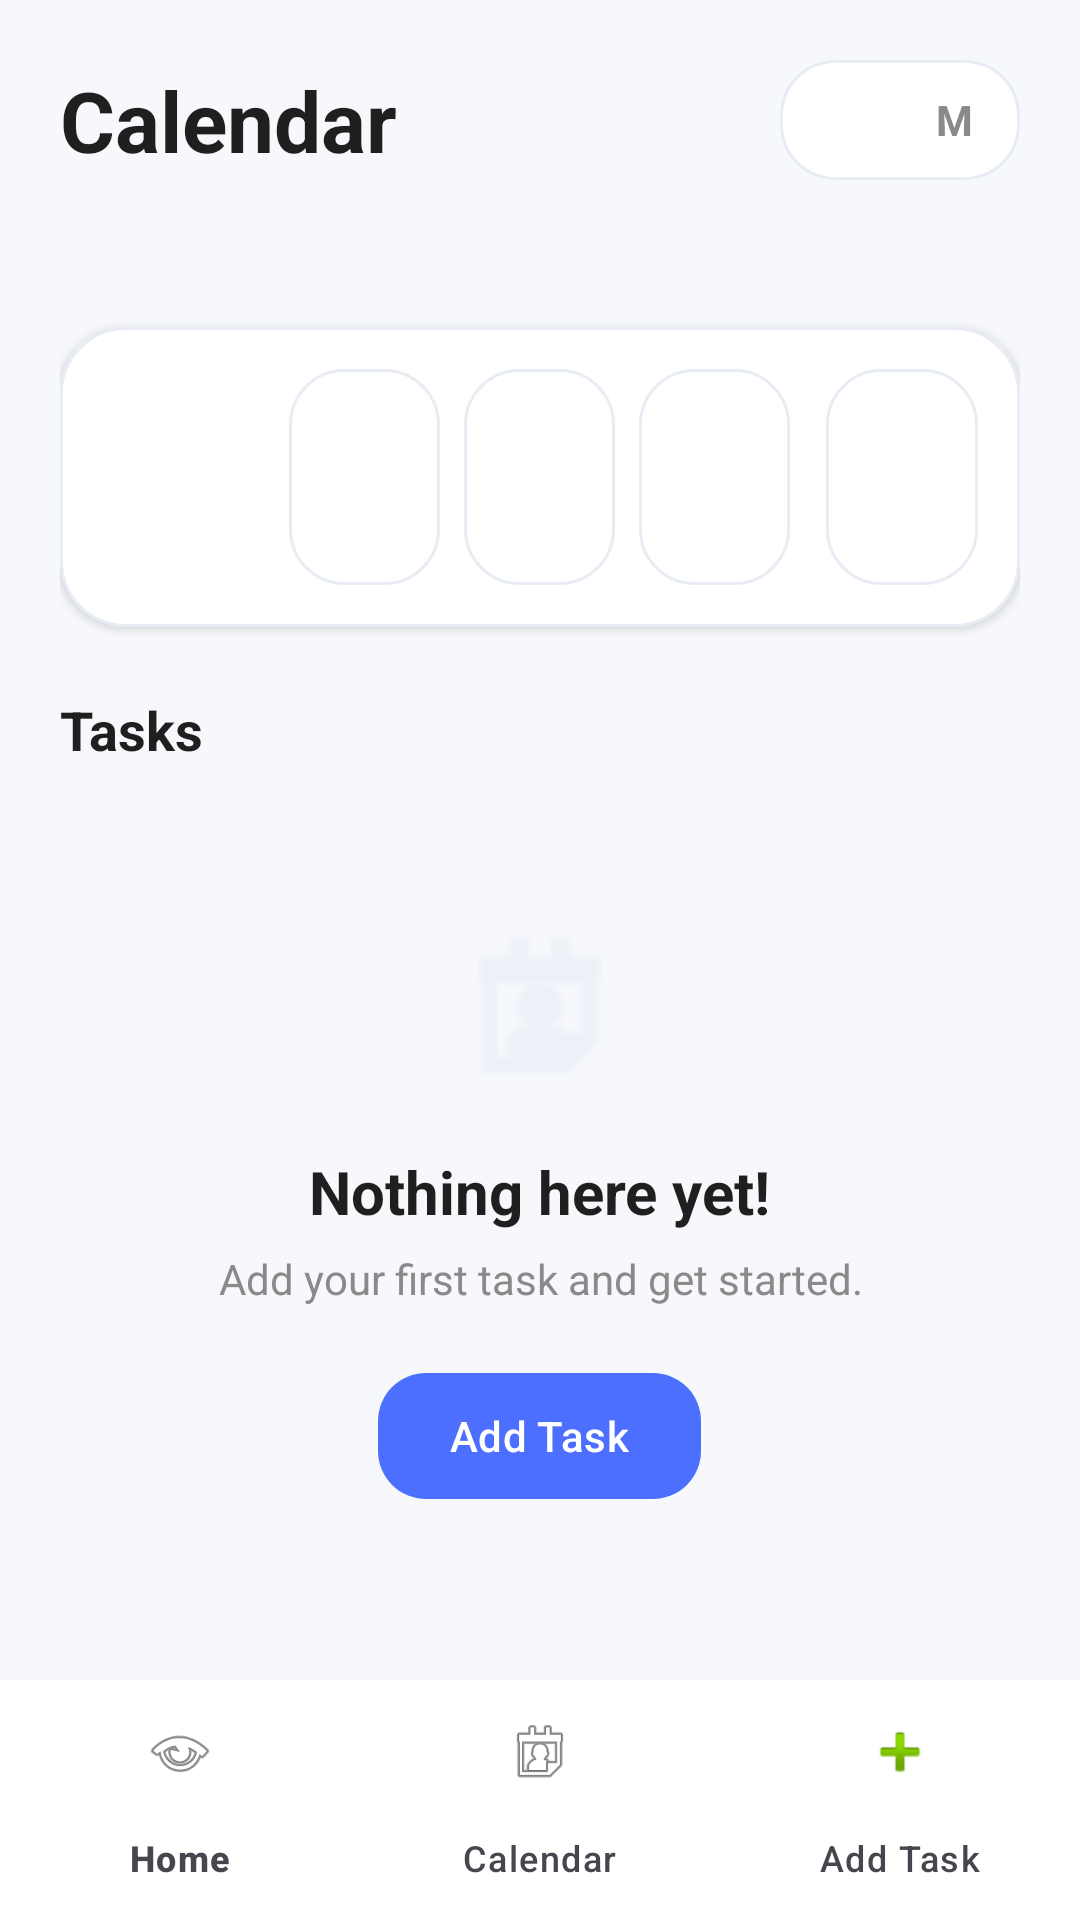

Android layout source for this screen:
<!-- AndroidManifest.xml: application theme Theme.TaskUp -->
<!-- res/layout/activity_calender.xml -->
<?xml version="1.0" encoding="utf-8"?>
<LinearLayout xmlns:android="http://schemas.android.com/apk/res/android"
    xmlns:app="http://schemas.android.com/apk/res-auto"
    android:layout_width="match_parent"
    android:layout_height="match_parent"
    android:orientation="vertical"
    android:background="@color/screen_background">

    <LinearLayout
        android:layout_width="match_parent"
        android:layout_height="0dp"
        android:layout_weight="1"
        android:orientation="vertical"
        android:padding="20dp">

        <LinearLayout
            android:layout_width="match_parent"
            android:layout_height="wrap_content"
            android:gravity="center_vertical"
            android:orientation="horizontal">

            <TextView
                android:id="@+id/tvCalendarTitle"
                android:layout_width="0dp"
                android:layout_height="wrap_content"
                android:layout_weight="1"
                android:text="Calendar"
                android:textColor="@color/text_primary"
                android:textSize="28sp"
                android:textStyle="bold" />

            <LinearLayout
                android:layout_width="wrap_content"
                android:layout_height="40dp"
                android:background="@drawable/bg_day_unselected"
                android:gravity="center"
                android:orientation="horizontal"
                android:padding="4dp">

                <TextView
                    android:layout_width="36dp"
                    android:layout_height="match_parent"
                    android:background="@drawable/bg_day_selected"
                    android:gravity="center"
                    android:text="W"
                    android:textColor="@color/white"
                    android:textStyle="bold" />

                <TextView
                    android:layout_width="36dp"
                    android:layout_height="match_parent"
                    android:gravity="center"
                    android:text="M"
                    android:textColor="@color/text_secondary"
                    android:textStyle="bold" />

            </LinearLayout>

        </LinearLayout>

        <TextView
            android:id="@+id/tvCurrentDate"
            android:layout_width="wrap_content"
            android:layout_height="wrap_content"
            android:layout_marginTop="10dp"
            android:textColor="@color/text_secondary"
            android:textSize="14sp" />

        <com.google.android.material.card.MaterialCardView
            android:layout_width="match_parent"
            android:layout_height="wrap_content"
            android:layout_marginTop="20dp"
            app:cardBackgroundColor="@color/white"
            app:cardCornerRadius="22dp"
            app:cardElevation="2dp"
            app:strokeColor="@color/light_border"
            app:strokeWidth="1dp">

            <LinearLayout
                android:layout_width="match_parent"
                android:layout_height="wrap_content"
                android:gravity="center"
                android:orientation="horizontal"
                android:padding="14dp">

                <TextView
                    android:id="@+id/day1"
                    android:layout_width="0dp"
                    android:layout_height="72dp"
                    android:layout_weight="1"
                    android:layout_marginEnd="8dp"
                    android:background="@drawable/bg_day_selected"
                    android:gravity="center"
                    android:padding="8dp"
                    android:textColor="@color/white"
                    android:textStyle="bold" />

                <TextView
                    android:id="@+id/day2"
                    android:layout_width="0dp"
                    android:layout_height="72dp"
                    android:layout_weight="1"
                    android:layout_marginHorizontal="4dp"
                    android:background="@drawable/bg_day_unselected"
                    android:gravity="center"
                    android:padding="8dp"
                    android:textColor="@color/text_primary"
                    android:textStyle="bold" />

                <TextView
                    android:id="@+id/day3"
                    android:layout_width="0dp"
                    android:layout_height="72dp"
                    android:layout_weight="1"
                    android:layout_marginHorizontal="4dp"
                    android:background="@drawable/bg_day_unselected"
                    android:gravity="center"
                    android:padding="8dp"
                    android:textColor="@color/text_primary"
                    android:textStyle="bold" />

                <TextView
                    android:id="@+id/day4"
                    android:layout_width="0dp"
                    android:layout_height="72dp"
                    android:layout_weight="1"
                    android:layout_marginHorizontal="4dp"
                    android:background="@drawable/bg_day_unselected"
                    android:gravity="center"
                    android:padding="8dp"
                    android:textColor="@color/text_primary"
                    android:textStyle="bold" />

                <TextView
                    android:id="@+id/day5"
                    android:layout_width="0dp"
                    android:layout_height="72dp"
                    android:layout_weight="1"
                    android:layout_marginStart="8dp"
                    android:background="@drawable/bg_day_unselected"
                    android:gravity="center"
                    android:padding="8dp"
                    android:textColor="@color/text_primary"
                    android:textStyle="bold" />

            </LinearLayout>

        </com.google.android.material.card.MaterialCardView>

        <TextView
            android:id="@+id/tvTasksTitle"
            android:layout_width="wrap_content"
            android:layout_height="wrap_content"
            android:layout_marginTop="22dp"
            android:text="Tasks"
            android:textColor="@color/text_primary"
            android:textSize="18sp"
            android:textStyle="bold" />

        <FrameLayout
            android:layout_width="match_parent"
            android:layout_height="0dp"
            android:layout_weight="1"
            android:layout_marginTop="12dp">

            <androidx.recyclerview.widget.RecyclerView
                android:id="@+id/rvCalendarTasks"
                android:layout_width="match_parent"
                android:layout_height="match_parent"
                android:visibility="gone" />

            <LinearLayout
                android:id="@+id/layoutCalendarEmptyState"
                android:layout_width="match_parent"
                android:layout_height="match_parent"
                android:gravity="center"
                android:orientation="vertical">

                <ImageView
                    android:id="@+id/ivCalendarEmptyState"
                    android:layout_width="64dp"
                    android:layout_height="64dp"
                    android:src="@android:drawable/ic_menu_my_calendar"
                    app:tint="@color/light_border" />

                <TextView
                    android:id="@+id/tvCalendarEmptyTitle"
                    android:layout_width="wrap_content"
                    android:layout_height="wrap_content"
                    android:layout_marginTop="16dp"
                    android:text="Nothing here yet!"
                    android:textColor="@color/text_primary"
                    android:textSize="20sp"
                    android:textStyle="bold" />

                <TextView
                    android:id="@+id/tvCalendarEmptySubtitle"
                    android:layout_width="wrap_content"
                    android:layout_height="wrap_content"
                    android:layout_marginTop="6dp"
                    android:gravity="center"
                    android:text="Add your first task and get started."
                    android:textColor="@color/text_secondary"
                    android:textSize="14sp" />

                <com.google.android.material.button.MaterialButton
                    android:id="@+id/btnAddTaskFromCalendar"
                    android:layout_width="wrap_content"
                    android:layout_height="50dp"
                    android:layout_marginTop="18dp"
                    android:text="Add Task"
                    android:textAllCaps="false"
                    android:textColor="@color/white"
                    app:backgroundTint="@color/primary_blue"
                    app:cornerRadius="16dp" />

            </LinearLayout>

        </FrameLayout>

    </LinearLayout>

    <com.google.android.material.bottomnavigation.BottomNavigationView
        android:id="@+id/bottomNavigationCalendar"
        android:layout_width="match_parent"
        android:layout_height="wrap_content"
        android:background="@color/white"
        app:itemIconTint="@color/bottom_nav_item_color"
        app:itemTextColor="@color/bottom_nav_item_color"
        app:labelVisibilityMode="labeled"
        app:menu="@menu/bottom_nav_menu" />

</LinearLayout>
<!-- resources referenced by this layout -->
<resources>
  <color name="light_border">#E8ECF4</color>
  <color name="primary_blue">#4C6FFF</color>
  <color name="screen_background">#F6F8FC</color>
  <color name="text_primary">#1F1F1F</color>
  <color name="text_secondary">#8A8A8A</color>
  <color name="white">#FFFFFF</color>
  <!-- drawable bg_day_unselected (drawable) -->
  <?xml version="1.0" encoding="utf-8"?>
  <shape xmlns:android="http://schemas.android.com/apk/res/android">
      <solid android:color="@color/white" />
      <stroke
          android:width="1dp"
          android:color="@color/light_border" />
      <corners android:radius="18dp" />
  </shape>
  <style name="Theme.TaskUp" parent="Theme.Material3.DayNight.NoActionBar">
          <item name="android:statusBarColor">@android:color/transparent</item>
          <item name="android:windowLightStatusBar">true</item>
      </style>
</resources>
